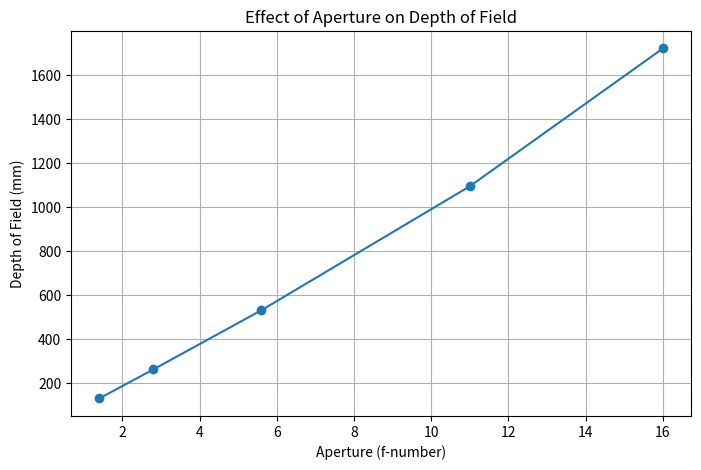

The script that saved this image:
import numpy as np
import matplotlib.pyplot as plt

def depth_of_field(f, N, c, d):
    H = (f**2) / (N * c) + f  #hyperfocal distance
    near = (H * d) / (H + (d - f))
    far = (H * d) / (H - (d - f)) if d < H else np.inf
    return near, far, far - near if far != np.inf else np.inf

#example: 50mm lens, f/2.8, full-frame sensor
f = 50       # focal length (mm)
N = 2.8      # aperture (f-number)
c = 0.03     # CoC for full-frame
d = 2000     # subject distance (mm) = 2 m

near, far, dof = depth_of_field(f, N, c, d)
print(f"Near focus: {near/1000:.2f} m, Far focus: {far/1000:.2f} m, DOF: {dof/1000:.2f} m")

#aperture Effect Visualization
apertures = [1.4, 2.8, 5.6, 11, 16]
dof_values = [depth_of_field(f, N, c, d)[2] for N in apertures]

plt.figure(figsize=(8,5))
plt.plot(apertures, dof_values, marker='o')
plt.title("Effect of Aperture on Depth of Field")
plt.xlabel("Aperture (f-number)")
plt.ylabel("Depth of Field (mm)")
plt.grid(True)
plt.show()
